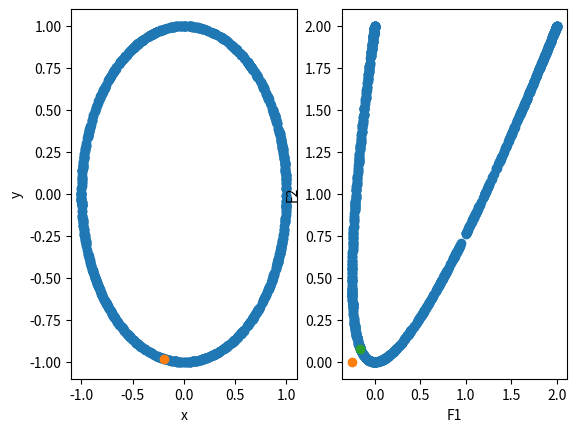

Source code (Python):
import numpy as np
import matplotlib.pyplot as plt


f1 = lambda x, y: x - y**2 + 1
f2 = lambda x, y: x**2 - y**2 + 1


# Press the green button in the gutter to run the script.
if __name__ == '__main__':
    # mean = 5
    # std = 1
    # number_of_points = 20
    # number_of_parameters = 2
    # D = np.random.normal(mean, std, (number_of_points, number_of_parameters))

    D = []
    N = 1000

    for _ in range(N):
        r, theta = 1, np.random.rand() * 2 * np.pi
        D.append((r * np.cos(theta), r * np.sin(theta)))

    D = np.array(D)

    x = np.array([v[0] for v in D])
    y = np.array([v[1] for v in D])
    F1 = f1(x, y)
    F2 = f2(x, y)
    ideal_x, ideal_y = min(F1), min(F2)

    S = [(F1[i] - ideal_x)**2 + (F2[i] - ideal_y)**2 for i in range(N)]
    idx = S.index(min(S))

    fig, ax = plt.subplots(nrows=1, ncols=2)
    ax[0].scatter(x, y)
    ax[0].scatter([x[idx]], [y[idx]])
    ax[0].set_xlabel("x"), ax[0].set_ylabel("y")

    ax[1].scatter(F1, F2)
    ax[1].scatter([ideal_x], [ideal_y])
    ax[1].scatter([F1[idx]], [F2[idx]])
    ax[1].set_xlabel("F1"), ax[1].set_ylabel("F2")
    plt.show()

